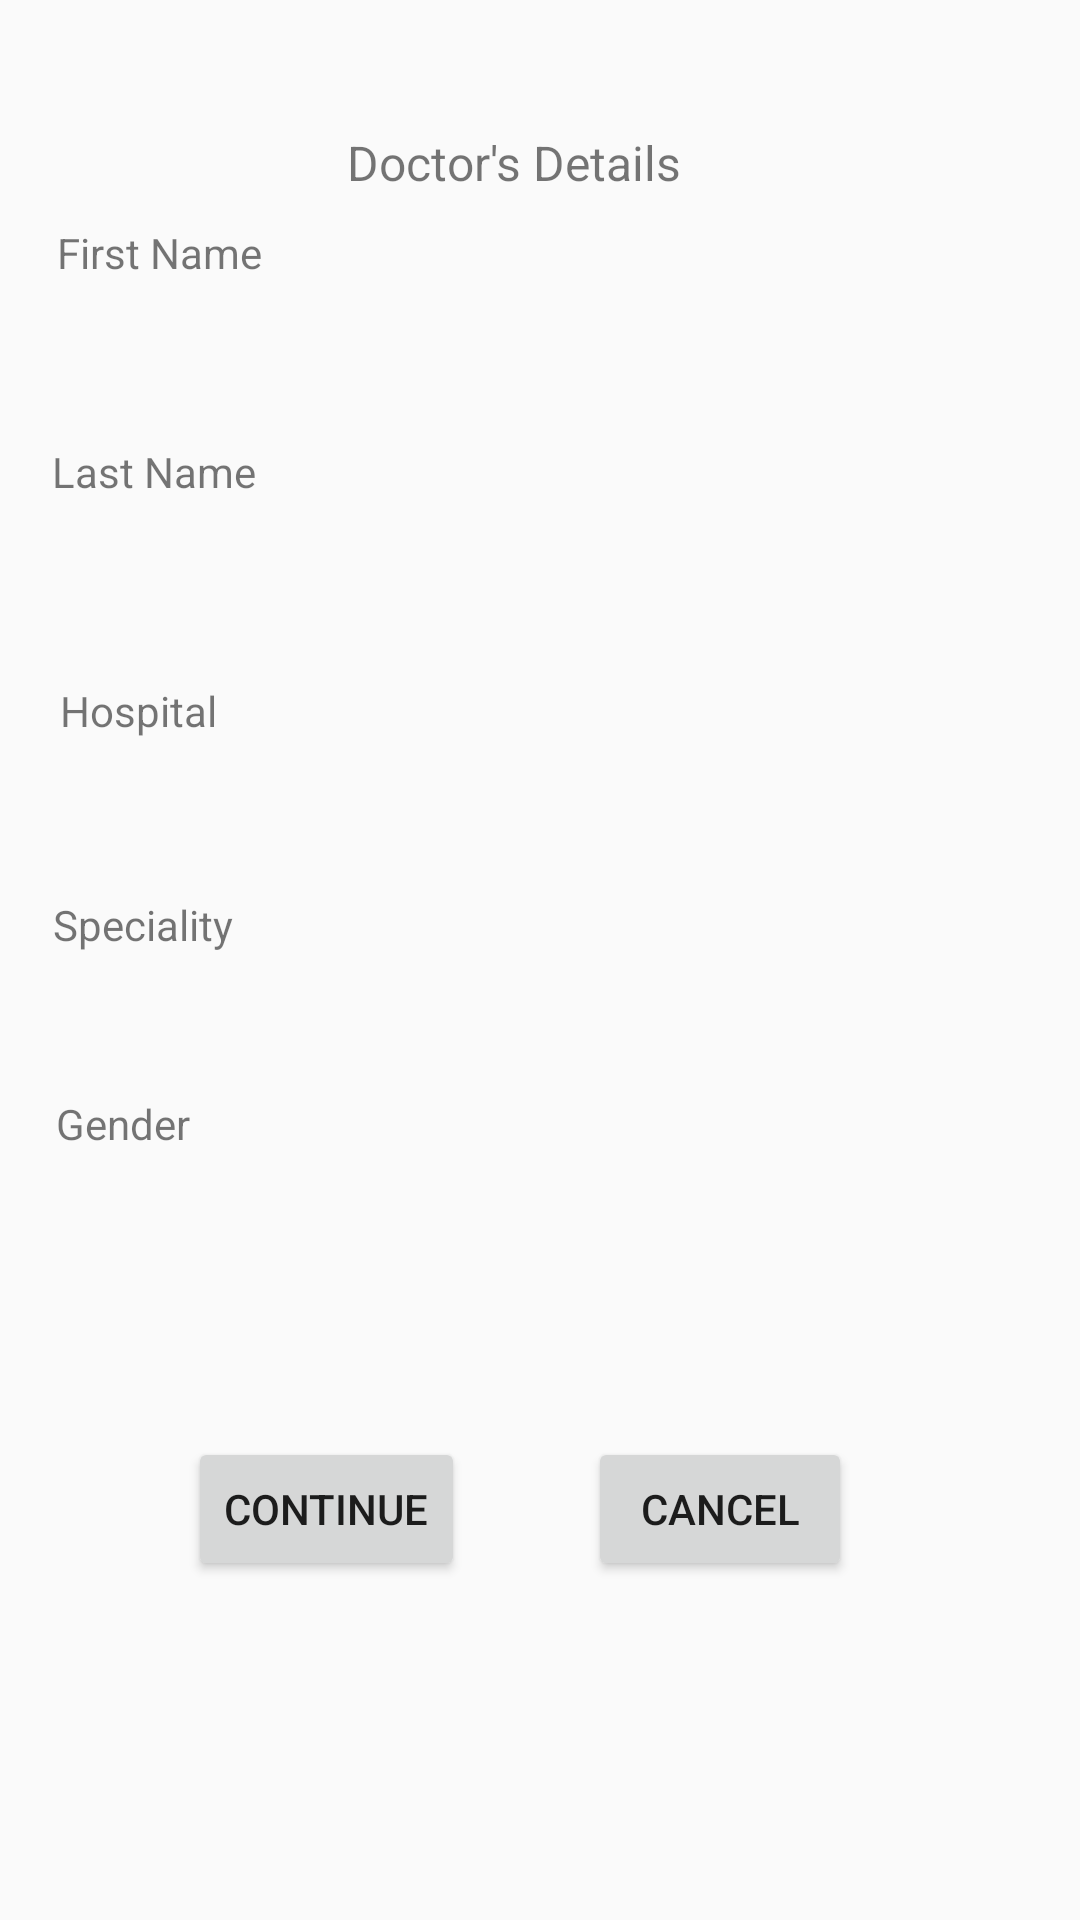

This screen was rendered from an Android layout file. Write that file and the resources it references.
<!-- AndroidManifest.xml: activity theme AppTheme.winningTheme -->
<!-- res/layout/activity_display_doctor_details.xml -->
<?xml version="1.0" encoding="utf-8"?>
<androidx.constraintlayout.widget.ConstraintLayout xmlns:android="http://schemas.android.com/apk/res/android"
    xmlns:app="http://schemas.android.com/apk/res-auto"
    xmlns:tools="http://schemas.android.com/tools"
    android:layout_width="match_parent"
    android:layout_height="match_parent"
    tools:context=".DisplayDoctorDetailsActivity"
    >


    <Button
        android:id="@+id/cancelBtn"
        android:layout_width="wrap_content"
        android:layout_height="wrap_content"
        android:text="Cancel"
        app:layout_constraintBottom_toBottomOf="parent"
        app:layout_constraintEnd_toEndOf="parent"
        app:layout_constraintHorizontal_bias="0.721"
        app:layout_constraintStart_toStartOf="parent"
        app:layout_constraintTop_toTopOf="parent"
        app:layout_constraintVertical_bias="0.809" />

    <TextView
        android:id="@+id/textView"
        android:layout_width="wrap_content"
        android:layout_height="wrap_content"
        android:text="Doctor's Details"
        android:textSize="16sp"
        app:layout_constraintBottom_toBottomOf="parent"
        app:layout_constraintEnd_toEndOf="parent"
        app:layout_constraintHorizontal_bias="0.466"
        app:layout_constraintStart_toStartOf="parent"
        app:layout_constraintTop_toTopOf="parent"
        app:layout_constraintVertical_bias="0.07" />

    <TextView
        android:id="@+id/textView2"
        android:layout_width="wrap_content"
        android:layout_height="wrap_content"
        android:text="First Name"
        app:layout_constraintBottom_toBottomOf="parent"
        app:layout_constraintEnd_toEndOf="parent"
        app:layout_constraintHorizontal_bias="0.065"
        app:layout_constraintStart_toStartOf="parent"
        app:layout_constraintTop_toTopOf="parent"
        app:layout_constraintVertical_bias="0.12" />

    <TextView
        android:id="@+id/textView3"
        android:layout_width="wrap_content"
        android:layout_height="wrap_content"
        android:text="Last Name"
        app:layout_constraintBottom_toBottomOf="parent"
        app:layout_constraintEnd_toEndOf="parent"
        app:layout_constraintHorizontal_bias="0.059"
        app:layout_constraintStart_toStartOf="parent"
        app:layout_constraintTop_toTopOf="parent"
        app:layout_constraintVertical_bias="0.238" />

    <TextView
        android:id="@+id/textView4"
        android:layout_width="wrap_content"
        android:layout_height="wrap_content"
        android:text="Hospital"
        app:layout_constraintBottom_toBottomOf="parent"
        app:layout_constraintEnd_toEndOf="parent"
        app:layout_constraintHorizontal_bias="0.065"
        app:layout_constraintStart_toStartOf="parent"
        app:layout_constraintTop_toTopOf="parent"
        app:layout_constraintVertical_bias="0.366" />

    <TextView
        android:id="@+id/textView5"
        android:layout_width="wrap_content"
        android:layout_height="wrap_content"
        android:text="Speciality"
        app:layout_constraintBottom_toBottomOf="parent"
        app:layout_constraintEnd_toEndOf="parent"
        app:layout_constraintHorizontal_bias="0.059"
        app:layout_constraintStart_toStartOf="parent"
        app:layout_constraintTop_toTopOf="parent"
        app:layout_constraintVertical_bias="0.481" />

    <TextView
        android:id="@+id/fName"
        android:layout_width="wrap_content"
        android:layout_height="wrap_content"
        app:layout_constraintBottom_toBottomOf="parent"
        app:layout_constraintEnd_toEndOf="parent"
        app:layout_constraintHorizontal_bias="0.223"
        app:layout_constraintStart_toStartOf="parent"
        app:layout_constraintTop_toTopOf="parent"
        app:layout_constraintVertical_bias="0.174" />

    <TextView
        android:id="@+id/lName"
        android:layout_width="wrap_content"
        android:layout_height="wrap_content"
        app:layout_constraintBottom_toBottomOf="parent"
        app:layout_constraintEnd_toEndOf="parent"
        app:layout_constraintHorizontal_bias="0.223"
        app:layout_constraintStart_toStartOf="parent"
        app:layout_constraintTop_toTopOf="parent"
        app:layout_constraintVertical_bias="0.289" />

    <TextView
        android:id="@+id/hospital"
        android:layout_width="wrap_content"
        android:layout_height="wrap_content"
        app:layout_constraintBottom_toBottomOf="parent"
        app:layout_constraintEnd_toEndOf="parent"
        app:layout_constraintHorizontal_bias="0.223"
        app:layout_constraintStart_toStartOf="parent"
        app:layout_constraintTop_toTopOf="parent"
        app:layout_constraintVertical_bias="0.419" />

    <TextView
        android:id="@+id/speciality"
        android:layout_width="wrap_content"
        android:layout_height="wrap_content"
        app:layout_constraintBottom_toBottomOf="parent"
        app:layout_constraintEnd_toEndOf="parent"
        app:layout_constraintHorizontal_bias="0.223"
        app:layout_constraintStart_toStartOf="parent"
        app:layout_constraintTop_toTopOf="parent"
        app:layout_constraintVertical_bias="0.532" />

    <TextView
        android:id="@+id/textView10"
        android:layout_width="wrap_content"
        android:layout_height="wrap_content"
        android:text="Gender"
        app:layout_constraintBottom_toBottomOf="parent"
        app:layout_constraintEnd_toEndOf="parent"
        app:layout_constraintHorizontal_bias="0.059"
        app:layout_constraintStart_toStartOf="parent"
        app:layout_constraintTop_toTopOf="parent"
        app:layout_constraintVertical_bias="0.588" />

    <TextView
        android:id="@+id/gender"
        android:layout_width="wrap_content"
        android:layout_height="wrap_content"
        app:layout_constraintBottom_toBottomOf="parent"
        app:layout_constraintEnd_toEndOf="parent"
        app:layout_constraintHorizontal_bias="0.212"
        app:layout_constraintStart_toStartOf="parent"
        app:layout_constraintTop_toTopOf="parent"
        app:layout_constraintVertical_bias="0.644" />

    <Button
        android:id="@+id/continueBtn"
        android:layout_width="wrap_content"
        android:layout_height="wrap_content"
        android:text="Continue"
        app:layout_constraintBottom_toBottomOf="parent"
        app:layout_constraintEnd_toEndOf="parent"
        app:layout_constraintHorizontal_bias="0.234"
        app:layout_constraintStart_toStartOf="parent"
        app:layout_constraintTop_toTopOf="parent"
        app:layout_constraintVertical_bias="0.809" />
</androidx.constraintlayout.widget.ConstraintLayout>
<!-- resources referenced by this layout -->
<resources>
  <style name="AppTheme.winningTheme">
          <item name="android:windowIsTranslucent">true</item>
          <item name="android:windowCloseOnTouchOutside">false</item>
      </style>
</resources>
